Run: headless pygame with SDL's dummy video driver; simulated clock (each Clock.tick advances the game by its frame time, no real sleeping); random seed 0; keys injected as events and as key.get_pressed() state; no mouse input.
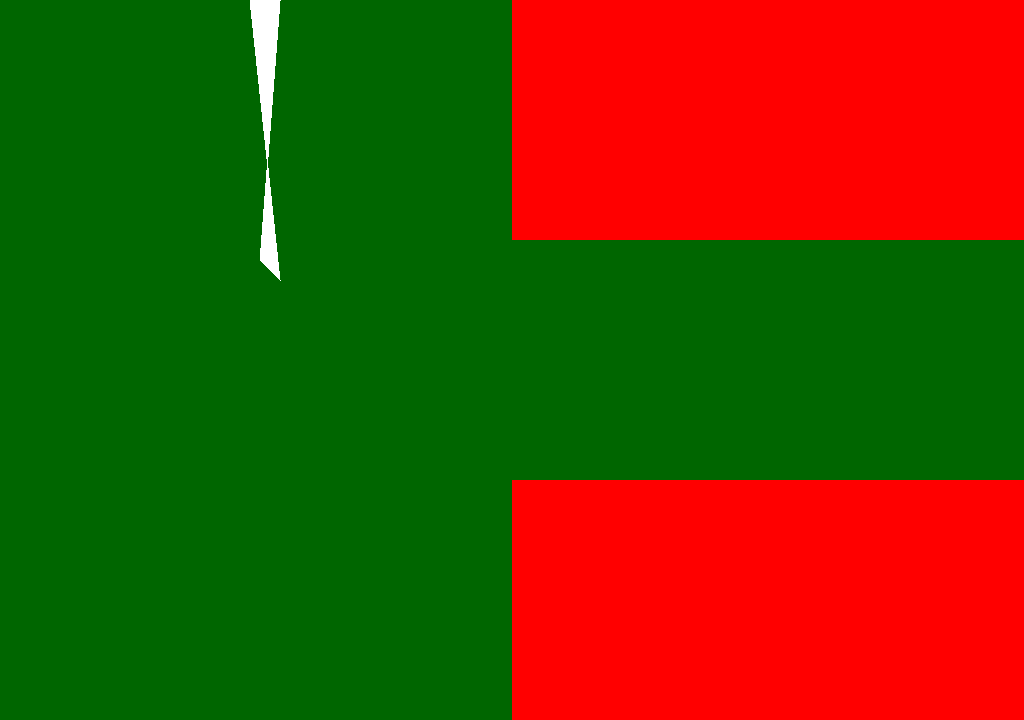
Frame 1 of 4 · flips 1–60 · no input
Frame 2 of 4 · flips 61–180 · tapped SPACE, RETURN · held RIGHT (→), D · screen unchanged from frame 1, image omitted
Frame 3 of 4 · flips 181–300 · held DOWN (↓), S · screen unchanged from frame 2, image omitted
Frame 4 of 4 · flips 301–420 · held LEFT (←), A, UP (↑), W · screen unchanged from frame 3, image omitted

The pygame program that drew these frames:

import pygame
from pygame.locals import *

GREEN = (0, 102, 0)
RED = (255, 0, 0)
WHITE = (255, 255, 255)
YELLOW = (255, 205, 13)
BLACK = (0, 0, 0)

def event_handler():
    for event in pygame.event.get():
        """print(event)"""
        if event.type == QUIT or (event.type == KEYDOWN and (event.key == K_ESCAPE or event.key == K_q)):
            pygame.quit()
            quit()
    pygame.display.update()

def main():

    display_width = 1024
    display_height = 720
    screen = pygame.display.set_mode((display_width, display_height))
    pygame.display.set_caption('Флаг')

    pygame.draw.rect(screen, GREEN, pygame.Rect(0, 0, 1024, 720))
    pygame.draw.rect(screen, RED, pygame.Rect(512, 0, 512, 240))
    pygame.draw.rect(screen, RED, pygame.Rect(512, 480, 512, 240))
    pygame.draw.polygon(screen, WHITE, [[250, 0], [280, 0], [260, 260], [280, 280]])
    while True:
        event_handler()

main()
